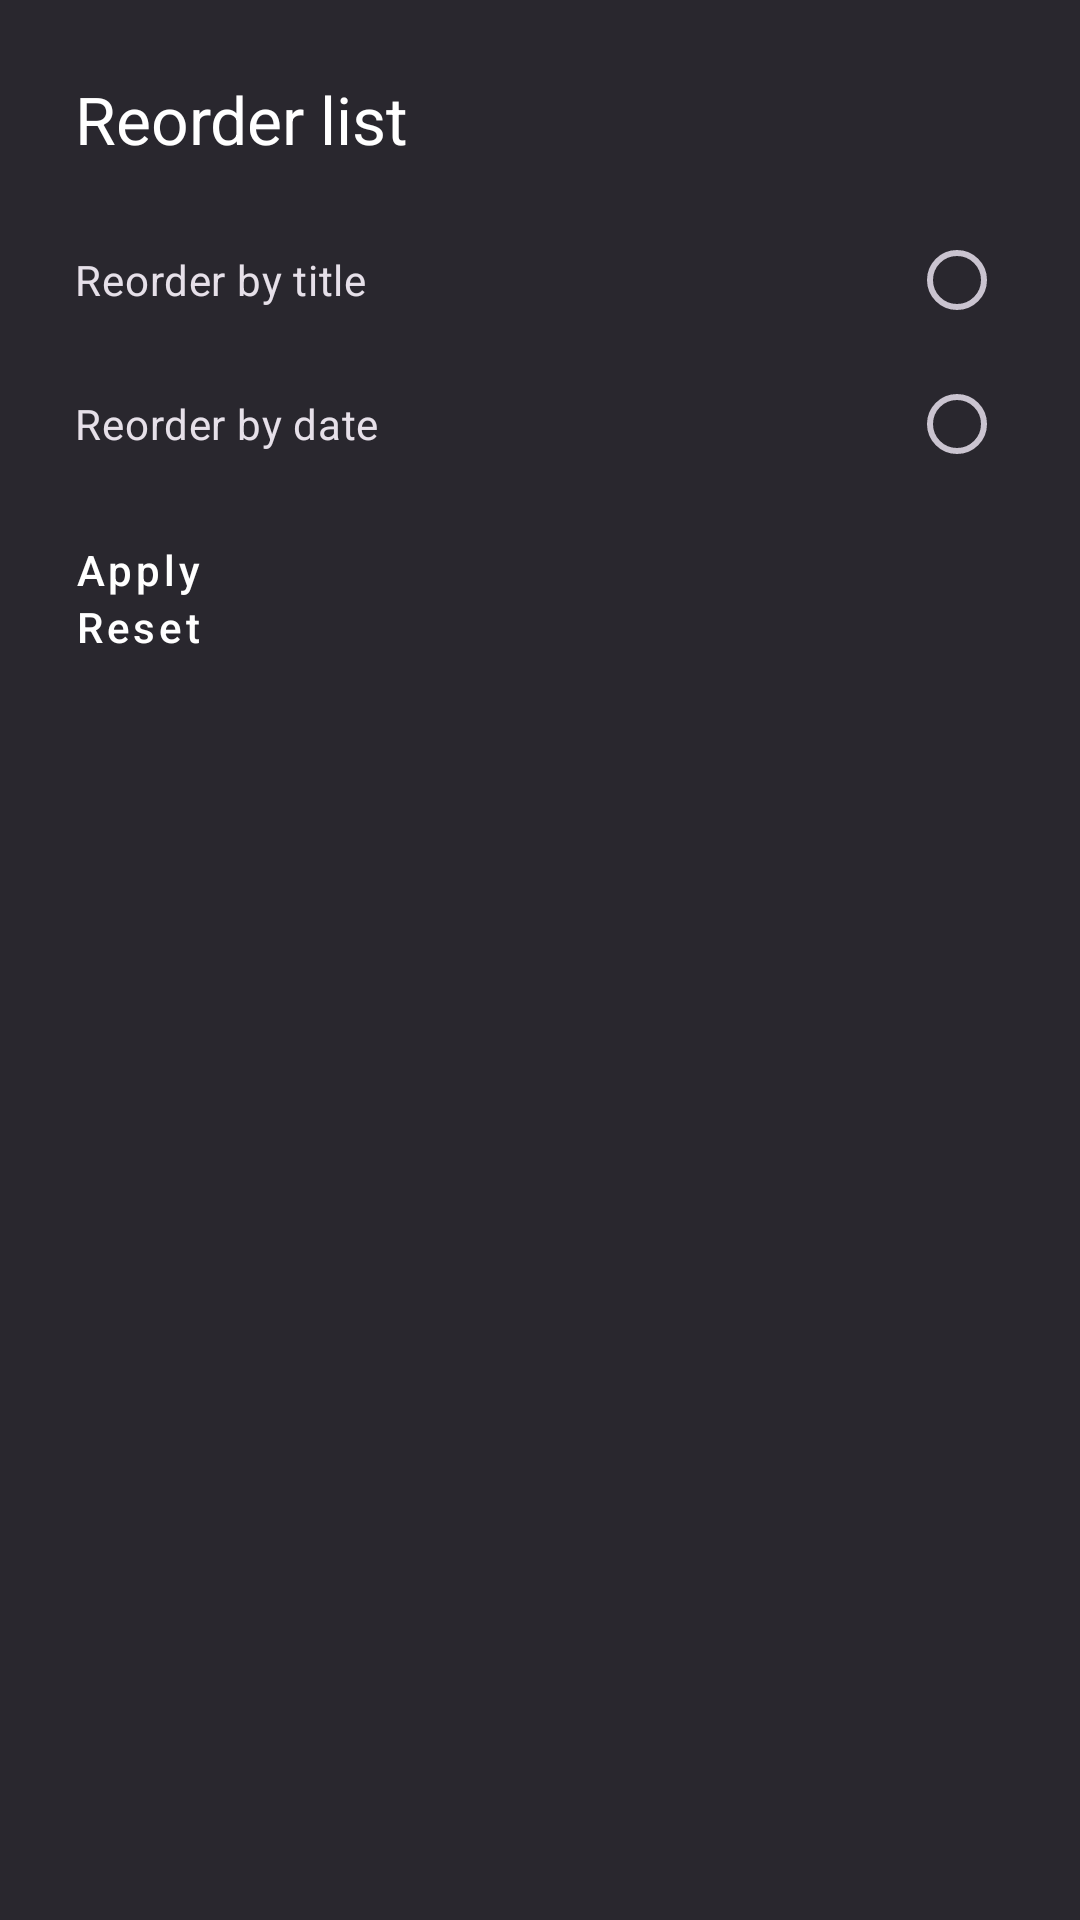

Write the Android layout XML for this screen, with the resource values it uses.
<!-- AndroidManifest.xml: application theme Theme.AppTheme -->
<!-- res/layout/custom_reorder_dialog.xml -->
<?xml version="1.0" encoding="utf-8"?>
<androidx.constraintlayout.widget.ConstraintLayout xmlns:android="http://schemas.android.com/apk/res/android"
    xmlns:app="http://schemas.android.com/apk/res-auto"
    android:layout_width="wrap_content"
    android:layout_height="wrap_content"
    android:background="@color/on_background"
    android:id="@+id/custom_reorder_dialog"
    android:padding="25dp">


        <TextView
            android:id="@+id/textView"
            android:layout_width="wrap_content"
            android:gravity="start"
            android:layout_height="wrap_content"
            android:text="@string/reorder_list"
            android:textAppearance="@style/TextAppearance.AppTheme.HeadLine2"
            app:layout_constraintStart_toStartOf="parent"
            app:layout_constraintTop_toTopOf="parent" />

        <RadioGroup
            android:id="@+id/radioGroup"
            android:layout_width="match_parent"
            android:layout_height="wrap_content"
            android:layout_marginTop="15dp"
            android:orientation="vertical"
            app:layout_constraintStart_toStartOf="parent"
            app:layout_constraintTop_toBottomOf="@+id/textView">

                <RadioButton
                    android:id="@+id/radio_order_title"
                    android:layout_width="match_parent"
                    android:layout_height="wrap_content"
                    android:layout_gravity="start"
                    android:layoutDirection="rtl"
                    android:onClick="onRadioButtonClicked"
                    android:paddingStart="60dp"
                    android:paddingTop="5dp"
                    android:paddingBottom="5dp"
                    android:text="@string/reorder_by_title"
                    android:textAlignment="textStart" />

                <RadioButton
                    android:id="@+id/radio_order_date"
                    android:layout_width="match_parent"
                    android:layout_height="wrap_content"
                    android:layout_gravity="start"
                    android:layoutDirection="rtl"
                    android:onClick="onRadioButtonClicked"
                    android:paddingStart="60dp"
                    android:paddingTop="5dp"
                    android:paddingBottom="5dp"
                    android:text="@string/reorder_by_date"

                    android:textAlignment="textStart" />

        </RadioGroup>

        <Button
            android:id="@+id/btn_apply"
            style="@style/Theme.Widgets.Button.Filled.MainBrandColor"
            android:layout_width="match_parent"
            android:layout_height="wrap_content"
            android:layout_gravity="center"
            android:text="@string/apply"
            android:layout_marginTop="15dp"
            app:layout_constraintStart_toStartOf="parent"
            app:layout_constraintTop_toBottomOf="@+id/radioGroup" />

        <Button
            android:id="@+id/btn_reset"
            android:layout_width="match_parent"
            android:layout_height="wrap_content"
            android:layout_gravity="center"
            android:background="@color/transparent"
            android:text="@string/reset"
            android:textColor="#FFF"
            style="@style/Theme.Widgets.Button.Filled.MainBrandColor"
            app:layout_constraintHorizontal_bias="0.355"
            app:layout_constraintStart_toStartOf="parent"
            app:layout_constraintTop_toBottomOf="@+id/btn_apply" />


</androidx.constraintlayout.widget.ConstraintLayout>
<!-- resources referenced by this layout -->
<resources>
  <color name="on_background">#29272E</color>
  <color name="transparent">#00000000</color>
  <string name="apply">Apply</string>
  <string name="reorder_by_date">Reorder by date</string>
  <string name="reorder_by_title">Reorder by title</string>
  <string name="reorder_list">Reorder list</string>
  <string name="reset">Reset</string>
  <style name="TextAppearance.AppTheme.HeadLine2" parent="TextAppearance.MaterialComponents.Headline2">
          <item name="fontFamily">@font/roboto</item>
          <item name="android:textStyle">normal</item>
          <item name="android:textAllCaps">false</item>
          <item name="android:textColor">@color/textColor</item>
  
          <item name="android:textSize">22sp</item>
          <item name="android:letterSpacing">0</item>
      </style>
  <style name="Theme.AppTheme" parent="Theme.Material3.Dark.NoActionBar">
          
          <item name="colorPrimary">@color/primary</item>
          <item name="android:windowBackground">@color/background</item>
          <item name="android:statusBarColor">@color/background</item>
          <item name="colorOnBackground">@color/on_background</item>
  
          
          <item name="textAppearanceHeadline1">@style/TextAppearance.AppTheme.Headline1</item>
          <item name="textAppearanceHeadline2">@style/TextAppearance.AppTheme.HeadLine2</item>
          <item name="textAppearanceHeadline3">@style/TextAppearance.AppTheme.Headline3</item>
          <item name="textAppearanceBody1">@style/TextAppearance.AppTheme.Body</item>
  
          
          <item name="buttonStyle">@style/TextAppearance.AppTheme.Button</item>
      </style>
  <color name="textColor">#FFFFFF</color>
  <color name="primary">#4900FF</color>
  <color name="background">#1C1B1F</color>
  <style name="TextAppearance.AppTheme.Headline1" parent="TextAppearance.MaterialComponents.Headline1">
          <item name="fontFamily">@font/roboto</item>
          <item name="android:textStyle">normal</item>
          <item name="android:textAllCaps">false</item>
          <item name="android:textColor">@color/textColor</item>
          <item name="android:textSize">48sp</item>
          <item name="android:letterSpacing">0</item>
      </style>
  <style name="TextAppearance.AppTheme.Headline3" parent="TextAppearance.MaterialComponents.Headline3">
          <item name="fontFamily">@font/roboto</item>
          <item name="android:textStyle">normal</item>
          <item name="android:textColor">@color/textColor</item>
          <item name="android:textAllCaps">false</item>
          <item name="android:textSize">16sp</item>
          <item name="android:letterSpacing">0</item>
      </style>
  <style name="TextAppearance.AppTheme.Body" parent="TextAppearance.MaterialComponents.Body1">
          <item name="fontFamily">@font/roboto</item>
          <item name="android:textStyle">normal</item>
          <item name="android:textAllCaps">false</item>
          <item name="android:textColor">@color/textColor</item>
          <item name="android:textSize">14sp</item>
          <item name="android:letterSpacing">0</item>
      </style>
  <style name="TextAppearance.AppTheme.Button" parent="TextAppearance.MaterialComponents.Button">
          <item name="android:textColor">@color/textColor</item>
          <item name="android:textAllCaps">false</item>
      </style>
</resources>
